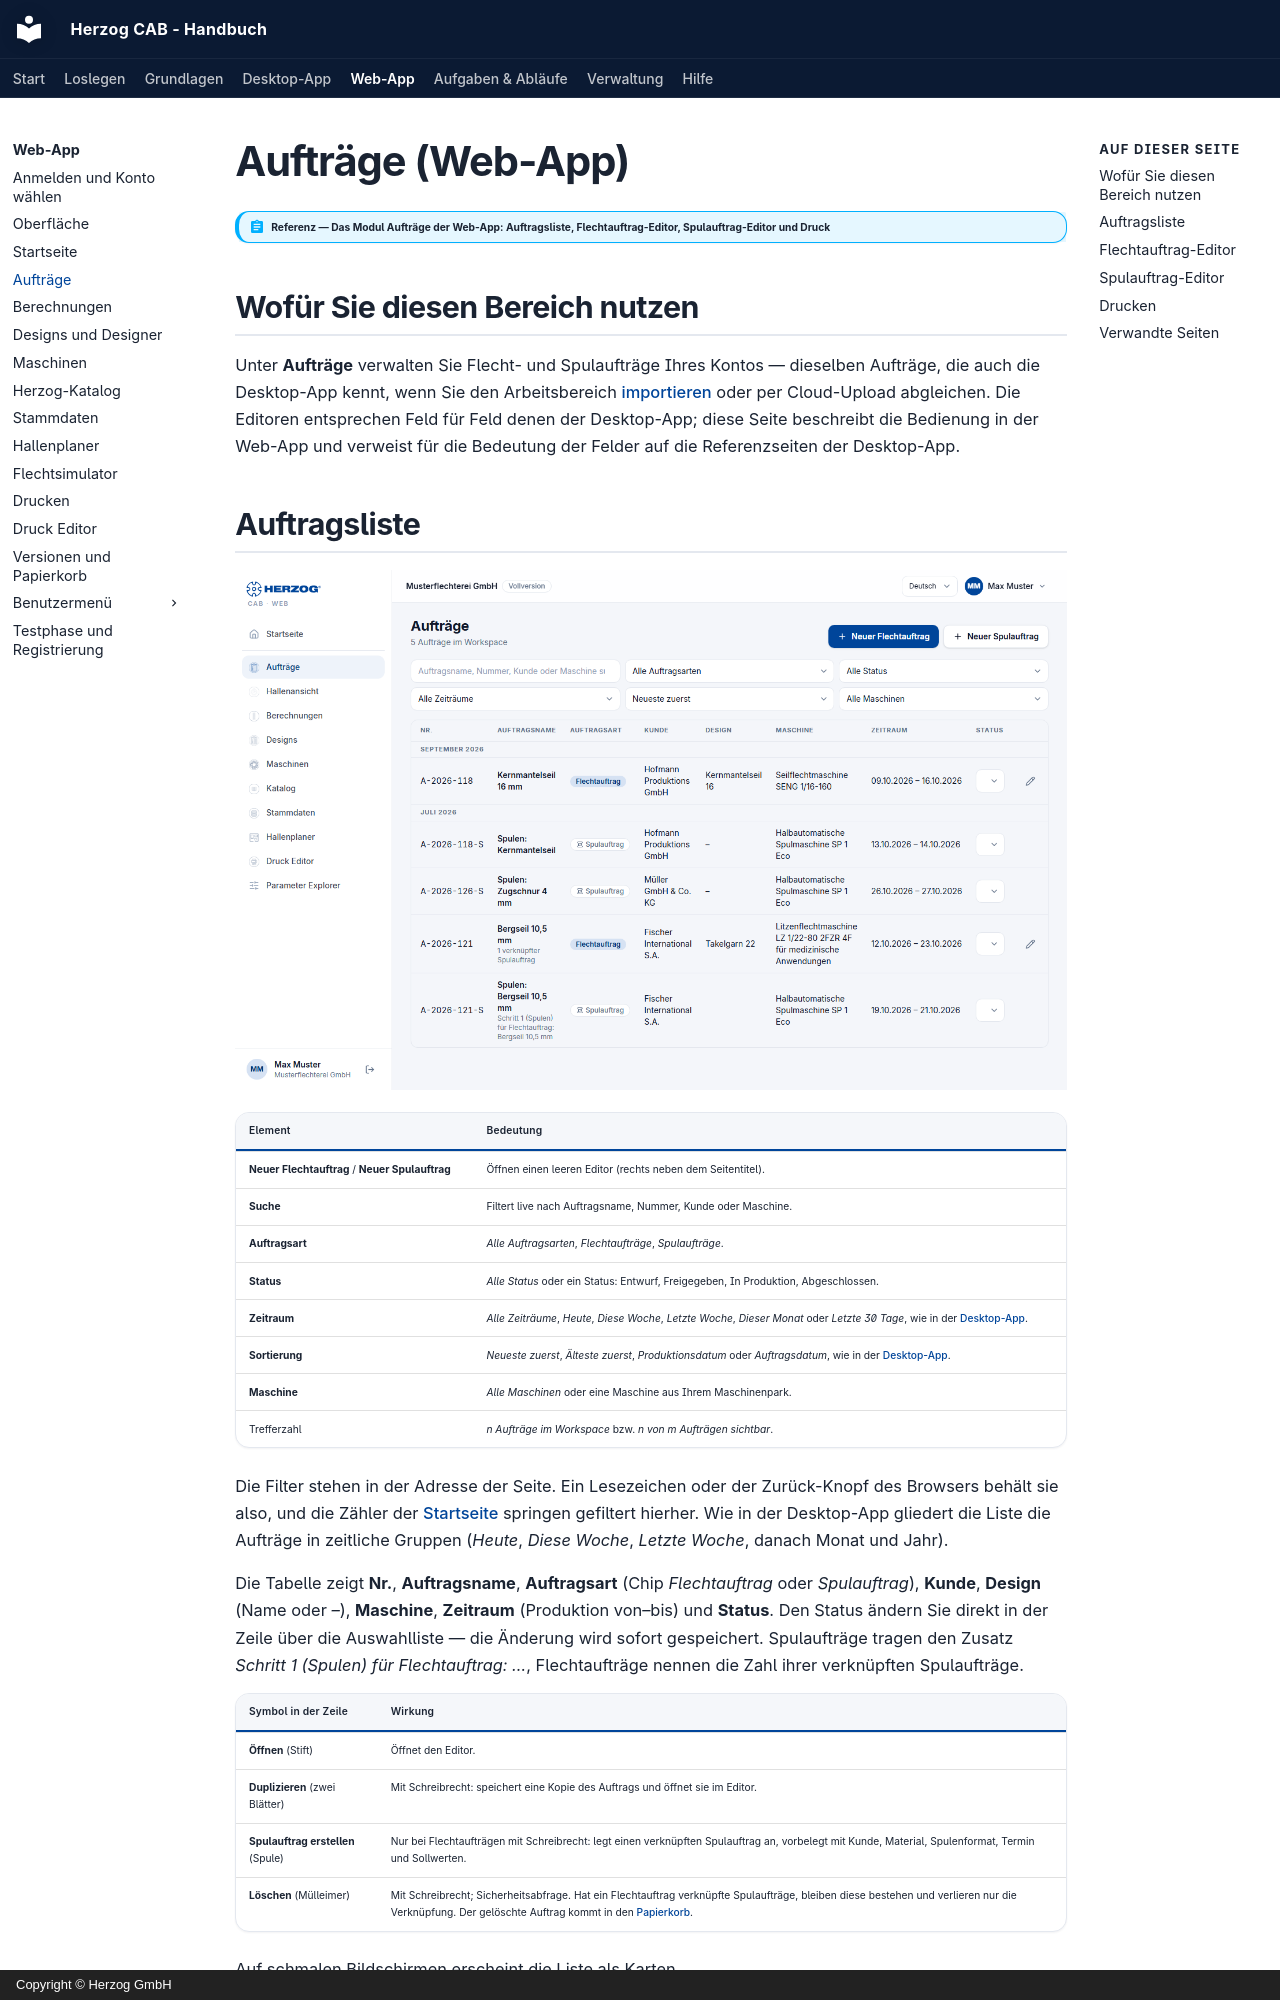

repository: Herzog-GmbH/HerzogCAB-Docs · page: web/orders/index.html · generator: mkdocs · copyright: Copyright © Herzog GmbH

# Aufträge (Web-App)

!!! abstract "Referenz — Das Modul Aufträge der Web-App: Auftragsliste, Flechtauftrag-Editor, Spulauftrag-Editor und Druck"

## Wofür Sie diesen Bereich nutzen

Unter **Aufträge** verwalten Sie Flecht- und Spulaufträge Ihres Kontos —
dieselben Aufträge, die auch die Desktop-App kennt, wenn Sie den
Arbeitsbereich [importieren](import.md) oder per Cloud-Upload abgleichen.
Die Editoren entsprechen Feld für Feld denen der Desktop-App; diese Seite
beschreibt die Bedienung in der Web-App und verweist für die Bedeutung der
Felder auf die Referenzseiten der Desktop-App.
